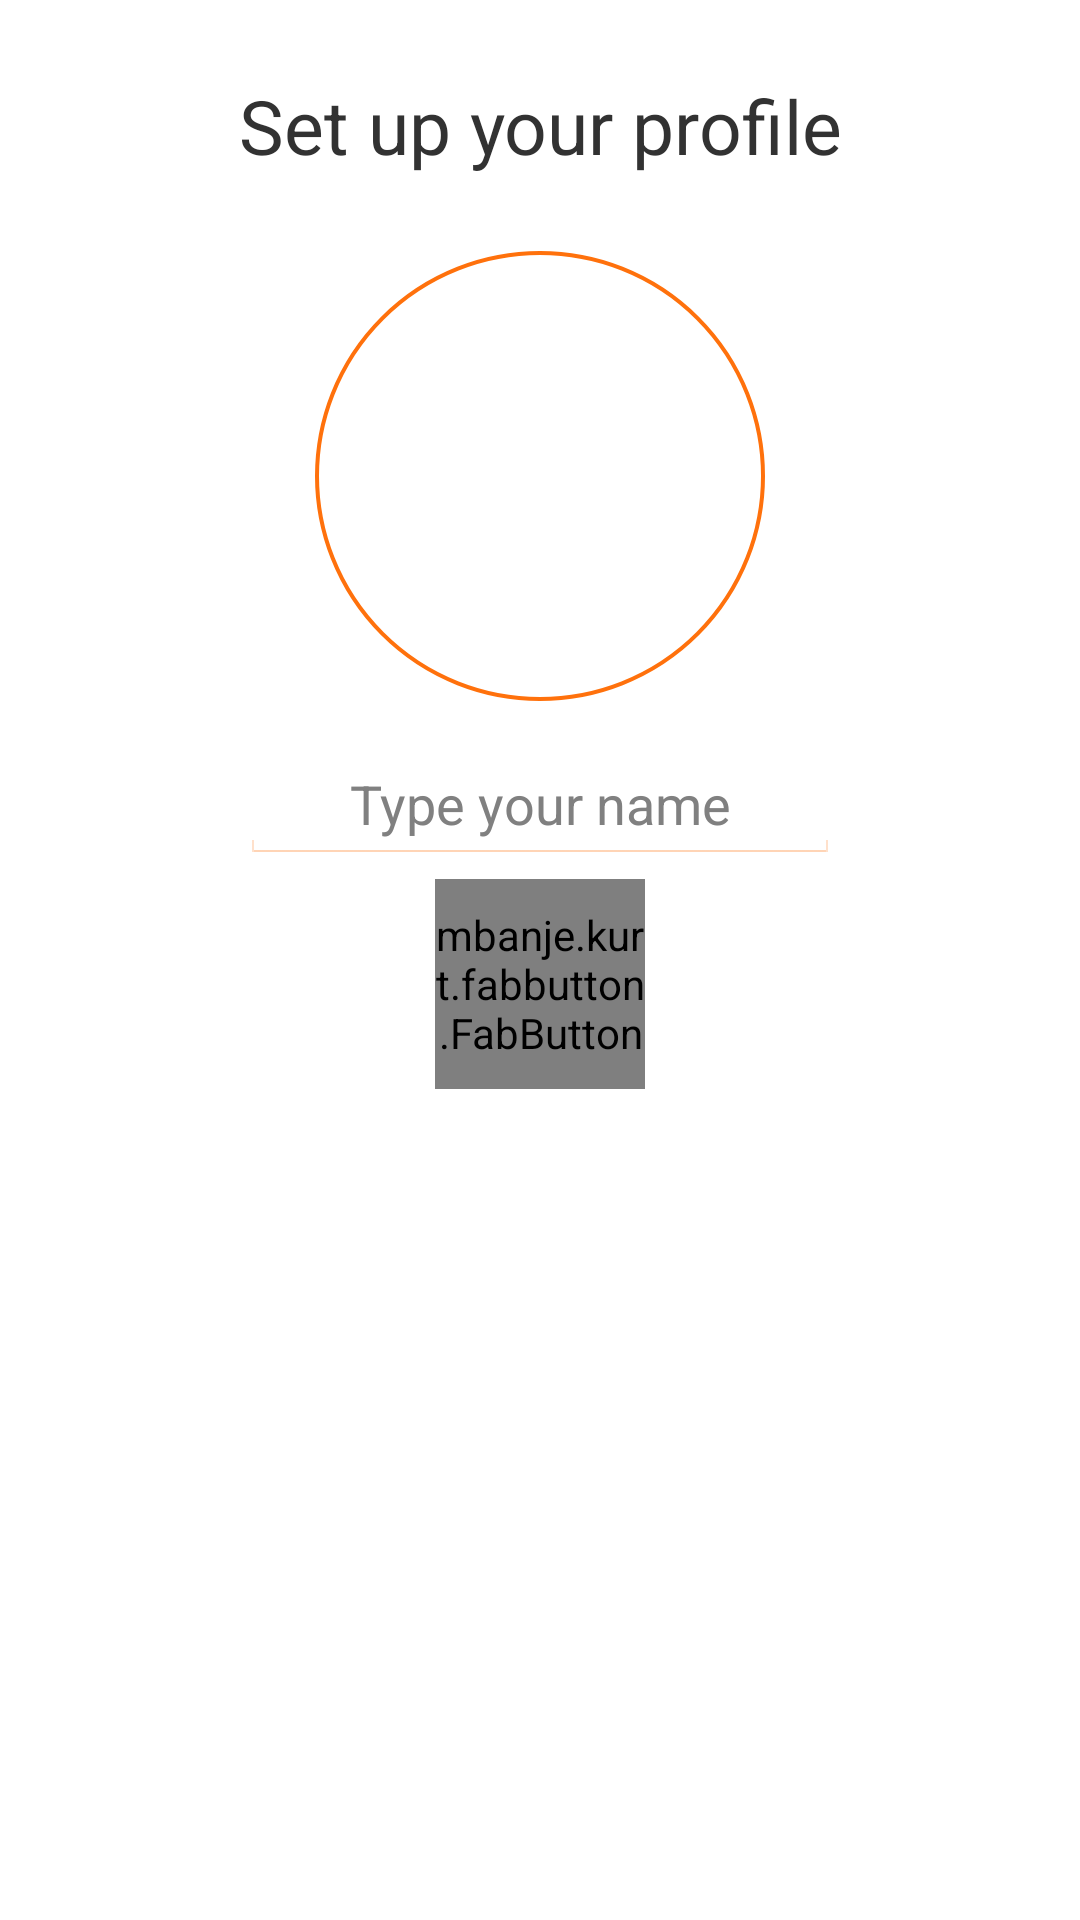

Write the Android layout XML for this screen, with the resource values it uses.
<!-- AndroidManifest.xml: application theme AppTheme -->
<!-- res/layout/activity_setup_profile.xml -->
<LinearLayout xmlns:android="http://schemas.android.com/apk/res/android"
    xmlns:app="http://schemas.android.com/apk/res-auto"
    android:orientation="vertical"
    android:layout_width="match_parent"
    android:layout_height="match_parent"
    android:layout_gravity="center"
    android:background="@color/white">

    <LinearLayout
        android:id="@+id/code_send"
        android:layout_width="match_parent"
        android:layout_height="match_parent"
        android:orientation="vertical">

        <TextView
            android:layout_width="match_parent"
            android:layout_height="wrap_content"
            android:layout_gravity="center"
            android:padding="25dp"
            android:text="Set up your profile"
            android:textAlignment="center"
            android:textSize="25dp" />

        <Button
            android:id="@+id/display_pic_select"
            android:layout_width="150dp"
            android:layout_height="150dp"
            android:layout_gravity="center"
            android:background="@drawable/photo_select"
            android:textColor="@color/primary"
            android:textSize="12dp" />

        <EditText
            android:id="@+id/user_name_profile"
            android:layout_marginTop="15dp"
            android:backgroundTint="@color/primary"
            android:layout_width="200dp"
            android:layout_height="wrap_content"
            android:maxLines="1"
            android:lines="1"
            android:hint="Type your name"
            android:textAlignment="center"
            android:layout_gravity="center" />

        <view
            android:id="@+id/setup_profile_button"
            class="mbanje.kurt.fabbutton.FabButton"
            android:layout_width="70dp"
            android:layout_height="70dp"
            android:layout_gravity="center"
            android:layout_marginTop="5dp"
            android:clickable="true"
            android:color="@color/primary"
            android:focusable="true"
            android:indeterminate="true"
            android:max="100"
            android:src="@drawable/forward"
            app:fbb_endBitmap="@drawable/process_complete"
            app:fbb_progressColor="@color/primary_light"
            app:fbb_progressWidthRatio="0.1"
            app:fbb_showEndBitmap="false"
            app:fbb_showShadow="true" />

        </LinearLayout>
</LinearLayout>
<!-- resources referenced by this layout -->
<resources>
  <color name="primary">#FF710C</color>
  <color name="primary_light">#ea7e33</color>
  <color name="white">#FFFFFF</color>
  <!-- drawable photo_select (drawable) -->
  <?xml version="1.0" encoding="utf-8"?>
  
  <shape xmlns:android="http://schemas.android.com/apk/res/android">
      <solid android:color="#FFFFFF" />
      <corners android:radius="500dp" />
      <stroke android:width="4px" android:color="@color/primary"/>
  </shape>
  <!-- drawable process_complete: vector/xml drawable (drawable, 3426 chars, omitted) -->
  <style name="AppTheme" parent="android:Theme.Holo.Light">
          <item name="android:windowContentOverlay">@null</item>
      </style>
</resources>
